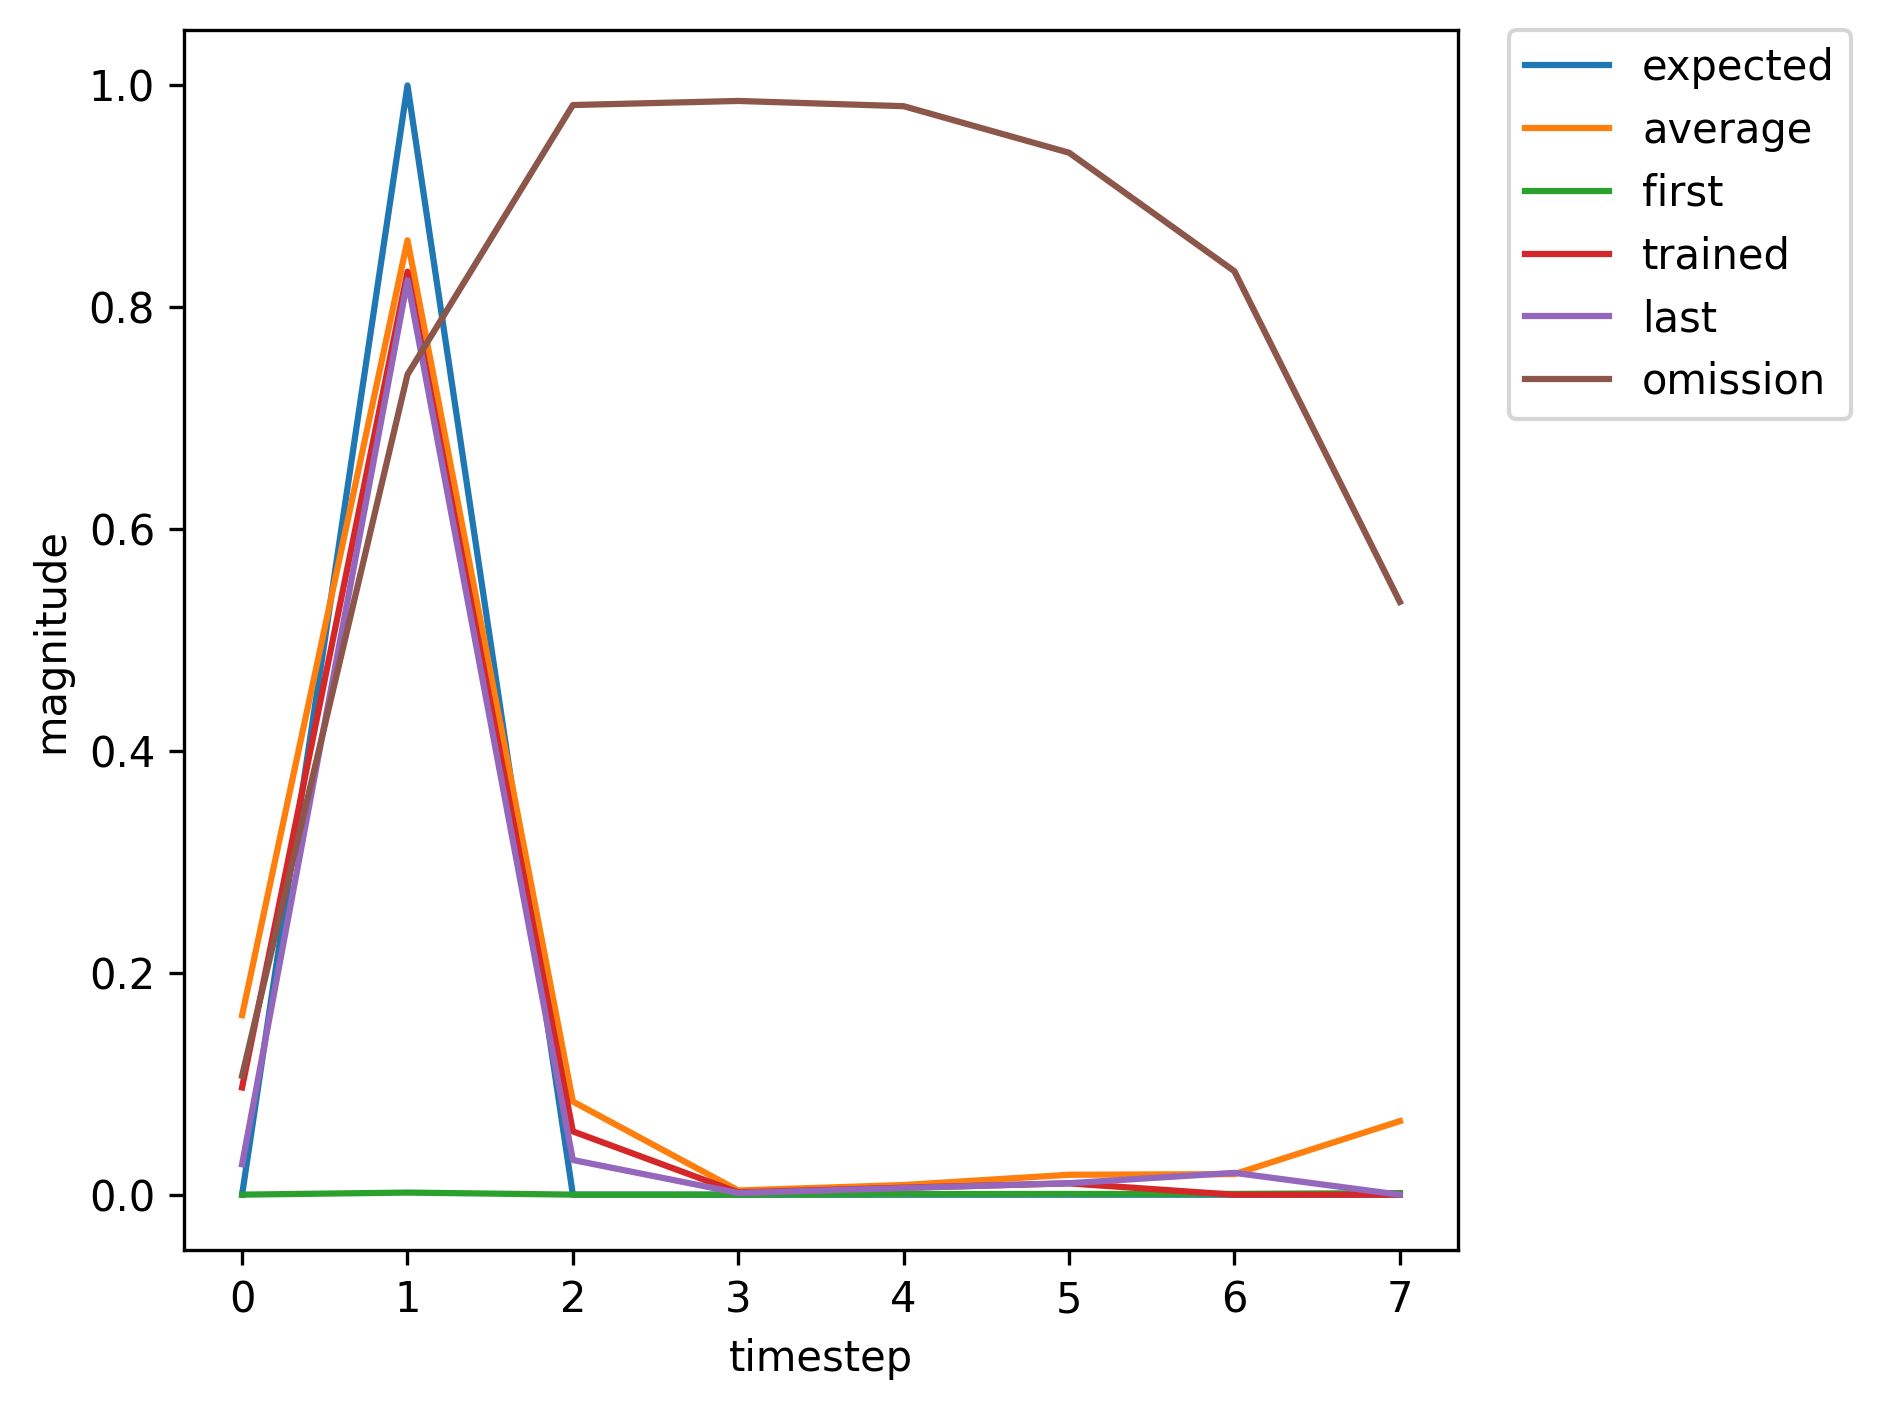

The file beside this chart, header and first rows:
, input, expected_output, network_output
0, 1, 0, 4.9230886961484634e-05
1, 2, 1, 0.001917
2, 0, 0, 6.844998346471386e-05
3, 0, 0, 5.9255083977243624e-05
4, 0, 0, 0.0005607
5, 0, 0, 0.000641
6, 0, 0, 0.000707
7, 0, 0, 0.001441
8, 1, 0, 0.001757
9, 2, 1, 0.08379
10, 0, 0, 0.00218
11, 0, 0, 0.0002537
12, 0, 0, 0.00229
13, 0, 0, 0.004521
14, 1, 0, 0.01406
15, 2, 1, 0.3254
16, 0, 0, 0.0133
17, 0, 0, 0.0006563
18, 0, 0, 0.004045
19, 0, 0, 0.009316
20, 1, 0, 0.03831
21, 2, 1, 0.6087
22, 0, 0, 0.02977
23, 0, 0, 0.001166
24, 0, 0, 0.004982
25, 0, 0, 0.009417
26, 1, 0, 0.02792
27, 2, 1, 0.6793
28, 0, 0, 0.02958
29, 0, 0, 0.001222
30, 0, 0, 0.005117
31, 0, 0, 0.009003
32, 1, 0, 0.02299
33, 2, 1, 0.688
34, 0, 0, 0.02665
35, 0, 0, 0.001167
36, 0, 0, 0.005076
37, 0, 0, 0.008784
38, 0, 0, 0.02162
39, 1, 0, 0.09666
40, 2, 1, 0.8321
41, 0, 0, 0.0571
42, 0, 0, 0.002101
43, 0, 0, 0.006329
44, 0, 0, 0.01022
45, 1, 0, 0.0214
46, 2, 1, 0.7177
47, 0, 0, 0.02554
48, 0, 0, 0.001183
49, 0, 0, 0.005169
50, 0, 0, 0.008766
51, 0, 0, 0.02024
52, 0, 0, 0.09521
53, 1, 0, 0.243
54, 2, 1, 0.9722
55, 0, 0, 0.1319
56, 0, 0, 0.006095
57, 0, 0, 0.01256
58, 0, 0, 0.02677
59, 0, 0, 0.03045
... 312 more rows
